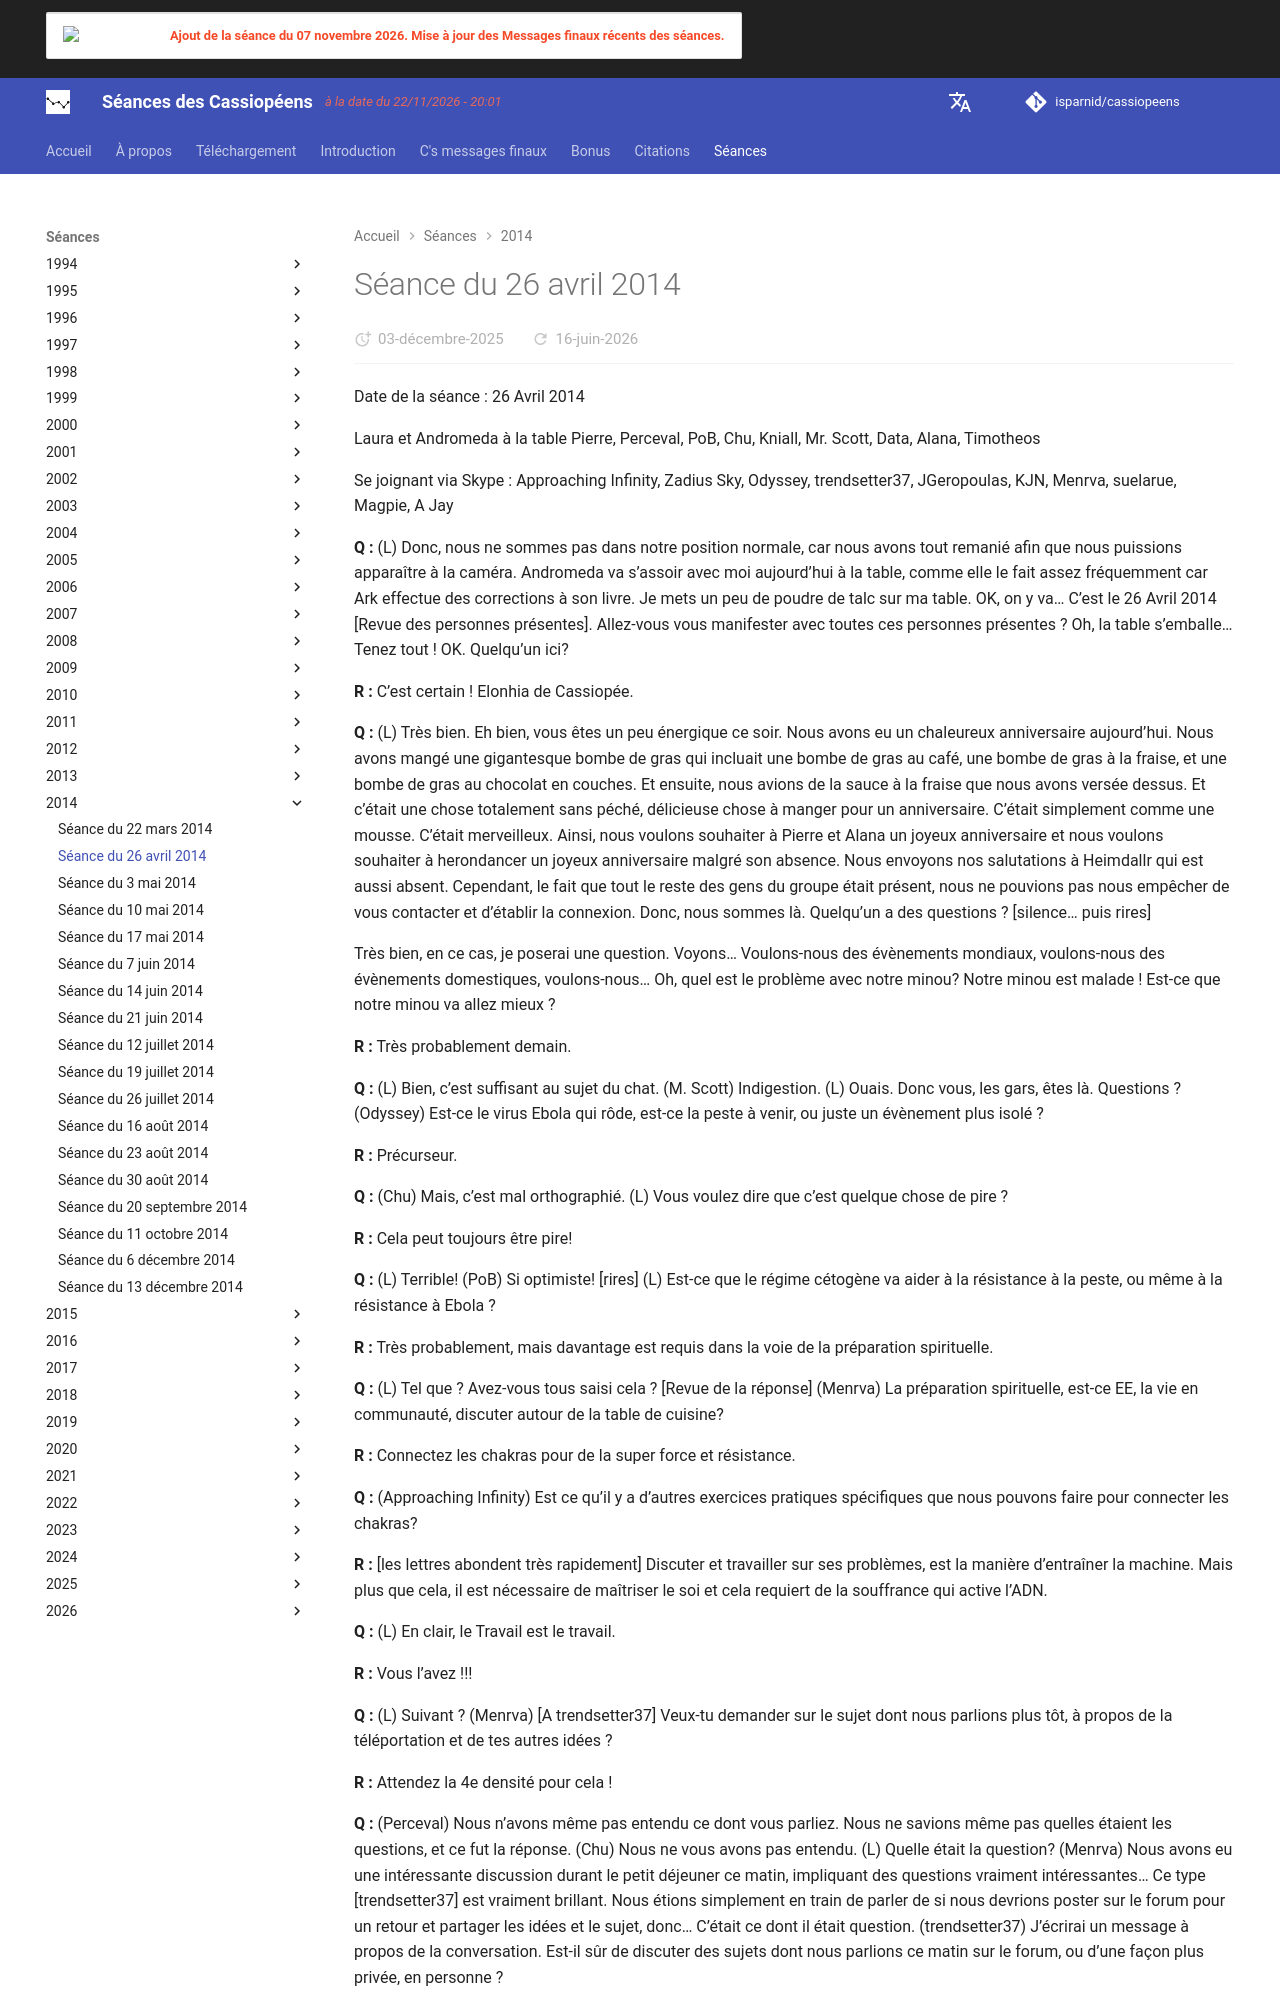

repository: isparnid/cassiopeens · page: séances/2014/2014-04-26/index.html · generator: mkdocs

---
title: "Séance du 26 avril 2014"
date:
  created: 2026-01-24
  updated: 2026-01-24
---

# Séance du 26 avril 2014

Date de la séance : 26 Avril 2014

Laura et Andromeda à la table
Pierre, Perceval, PoB, Chu, Kniall, Mr. Scott, Data, Alana, Timotheos

Se joignant via Skype :
Approaching Infinity, Zadius Sky, Odyssey, trendsetter37, JGeropoulas, KJN, Menrva, suelarue, Magpie, A Jay

**Q :** (L) Donc, nous ne sommes pas dans notre position normale, car nous avons tout remanié afin que nous puissions apparaître à la caméra. Andromeda va s’assoir avec moi aujourd’hui à la table, comme elle le fait assez fréquemment car Ark effectue des corrections à son livre. Je mets un peu de poudre de talc sur ma table. OK, on y va… C’est le 26 Avril 2014 [Revue des personnes présentes]. Allez-vous vous manifester avec toutes ces personnes présentes ? Oh, la table s’emballe… Tenez tout ! OK. Quelqu’un ici?

**R :** C’est certain ! Elonhia de Cassiopée.

**Q :** (L) Très bien. Eh bien, vous êtes un peu énergique ce soir. Nous avons eu un chaleureux anniversaire aujourd’hui. Nous avons mangé une gigantesque bombe de gras qui incluait une bombe de gras au café, une bombe de gras à la fraise, et une bombe de gras au chocolat en couches. Et ensuite, nous avions de la sauce à la fraise que nous avons versée dessus. Et c’était une chose totalement sans péché, délicieuse chose à manger pour un anniversaire. C’était simplement comme une mousse. C’était merveilleux. Ainsi, nous voulons souhaiter à Pierre et Alana un joyeux anniversaire et nous voulons souhaiter à herondancer un joyeux anniversaire malgré son absence. Nous envoyons nos salutations à Heimdallr qui est aussi absent. Cependant, le fait que tout le reste des gens du groupe était présent, nous ne pouvions pas nous empêcher de vous contacter et d’établir la connexion. Donc, nous sommes là. Quelqu’un a des questions ? [silence… puis rires]

Très bien, en ce cas, je poserai une question. Voyons… Voulons-nous des évènements mondiaux, voulons-nous des évènements domestiques, voulons-nous… Oh, quel est le problème avec notre minou? Notre minou est malade ! Est-ce que notre minou va allez mieux ? 

**R :** Très probablement demain.

**Q :** (L) Bien, c’est suffisant au sujet du chat. (M. Scott) Indigestion. (L) Ouais. Donc vous, les gars, êtes là. Questions ? (Odyssey) Est-ce le virus Ebola qui rôde, est-ce la peste à venir, ou juste un évènement plus isolé ?

**R :** Précurseur. 

**Q :** (Chu) Mais, c’est mal orthographié. (L) Vous voulez dire que c’est quelque chose de pire ?

**R :** Cela peut toujours être pire!

**Q :** (L) Terrible! (PoB) Si optimiste! [rires] (L) Est-ce que le régime cétogène va aider à la résistance à la peste, ou même à la résistance à Ebola ?

**R :** Très probablement, mais davantage est requis dans la voie de la préparation spirituelle.

**Q :** (L) Tel que ? Avez-vous tous saisi cela ? [Revue de la réponse] (Menrva) La préparation spirituelle, est-ce EE, la vie en communauté, discuter autour de la table de cuisine?

**R :** Connectez les chakras pour de la super force et résistance.

**Q :** (Approaching Infinity) Est ce qu’il y a d’autres exercices pratiques spécifiques que nous pouvons faire pour connecter les chakras?

**R :** [les lettres abondent très rapidement] Discuter et travailler sur ses problèmes, est la manière d’entraîner la machine. Mais plus que cela, il est nécessaire de maîtriser le soi et cela requiert de la souffrance qui active l’ADN.

**Q :** (L) En clair, le Travail est le travail.

**R :** Vous l’avez !!!

**Q :** (L) Suivant ? (Menrva) [A trendsetter37] Veux-tu demander sur le sujet dont nous parlions plus tôt, à propos de la téléportation et de tes autres idées ?

**R :** Attendez la 4e densité pour cela !

**Q :** (Perceval) Nous n’avons même pas entendu ce dont vous parliez. Nous ne savions même pas quelles étaient les questions, et ce fut la réponse. (Chu) Nous ne vous avons pas entendu. (L) Quelle était la question? (Menrva) Nous avons eu une intéressante discussion durant le petit déjeuner ce matin, impliquant des questions vraiment intéressantes… Ce type [trendsetter37] est vraiment brillant. Nous étions simplement en train de parler de si nous devrions poster sur le forum pour un retour et partager les idées et le sujet, donc… C’était ce dont il était question. (trendsetter37) J’écrirai un message à propos de la conversation. Est-il sûr de discuter des sujets dont nous parlions ce matin sur le forum, ou d’une façon plus privée, en personne ?

**R :** Attendez que les systèmes de communication soient installés et que le l’environnement du groupe érige une barrière de sûreté.

**Q :** (L) En bref, soyez circonspect, je pense. (KJN) Quel est le statut du système monétaire aux États-Unis ? Si vous avez de l’argent à la banque, pouvez-vous le laisser là, ou devrions-nous faire quelque chose de plus proactif ?

**R :** Si vous l’entreposez avec le renard, vous le perdrez à un certain moment, plutôt bientôt.

**Q :** (Odyssey) Sur la problématique monétaire, serait-ce une bonne idée d’investir dans l’argent ou l’or ?

**R :** En partie, mais que pensez-vous des « choses nécessaires » ?
